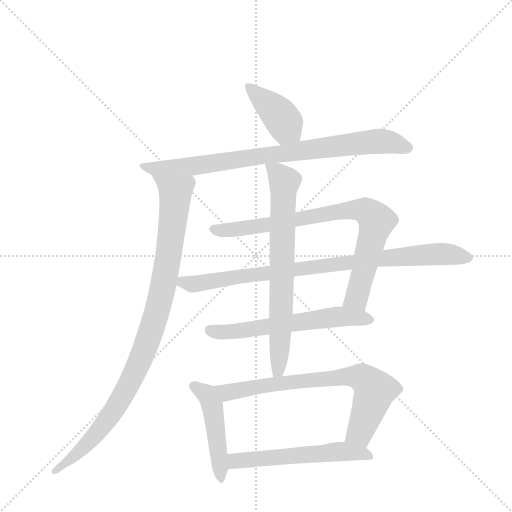
t = 0.00 s
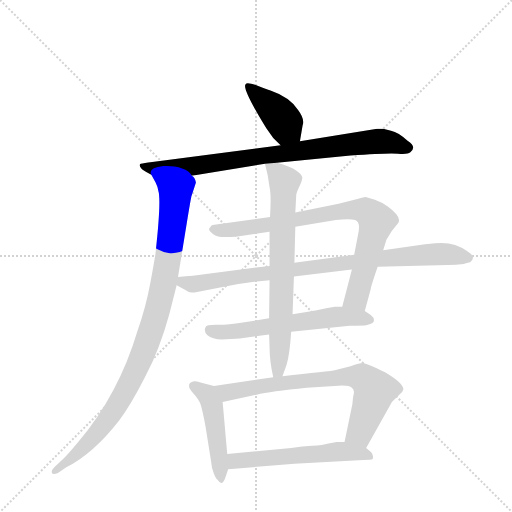
t = 1.72 s
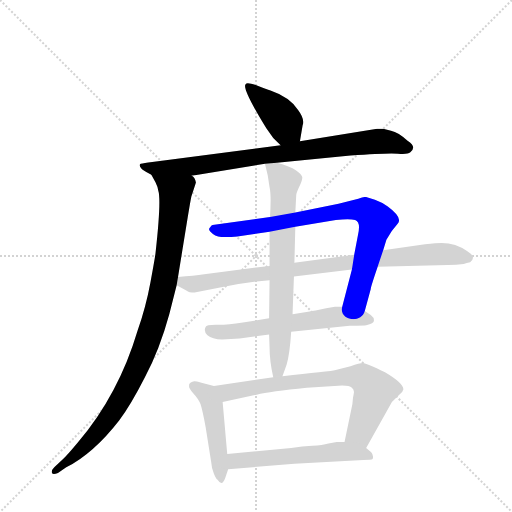
t = 3.44 s
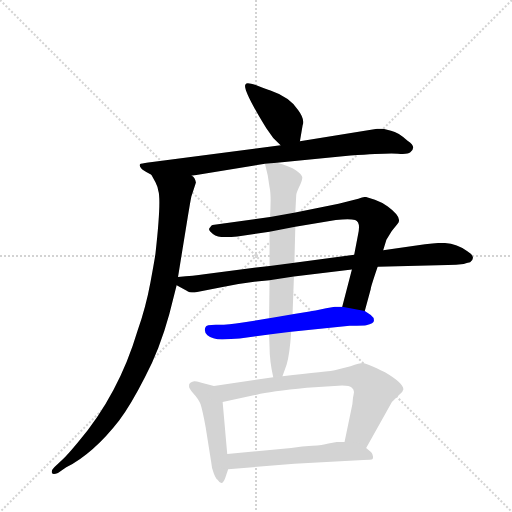
t = 5.16 s
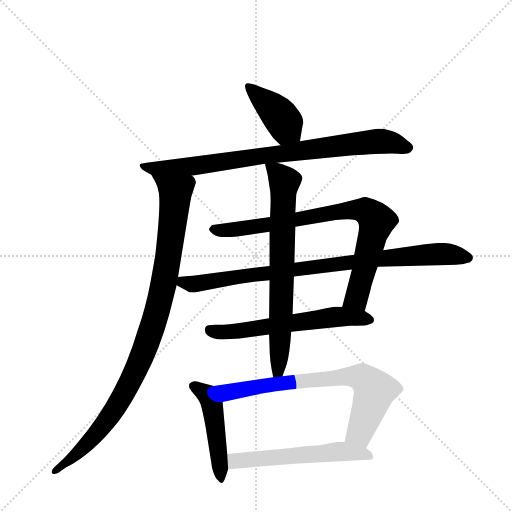
t = 6.88 s
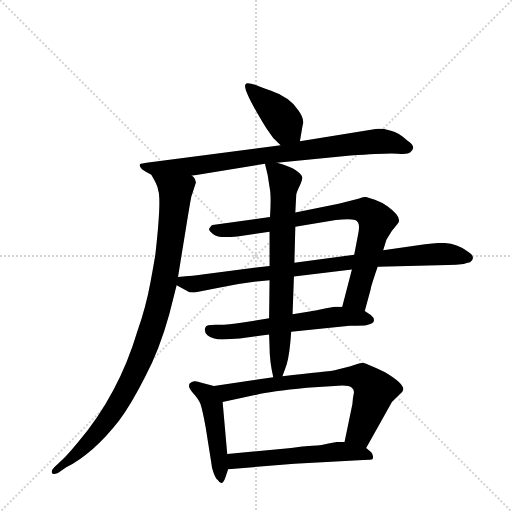
t = 8.60 s

The animated SVG that drew these frames (rendered in a browser with its animation timeline set to each time). Animation: 10 CSS @keyframes rules; one cycle of 8.60 s.

<svg version="1.1" viewBox="0 0 1024 1024" xmlns="http://www.w3.org/2000/svg">
  <g stroke="lightgray" stroke-dasharray="1,1" stroke-width="1" transform="scale(4, 4)">
    <line x1="0" y1="0" x2="256" y2="256"></line>
    <line x1="256" y1="0" x2="0" y2="256"></line>
    <line x1="128" y1="0" x2="128" y2="256"></line>
    <line x1="0" y1="128" x2="256" y2="128"></line>
  </g>
  <g transform="scale(0.92, -0.92) translate(60, -900)">
    <style type="text/css">
      
        @keyframes keyframes0 {
          from {
            stroke: blue;
            stroke-dashoffset: 410;
            stroke-width: 128;
          }
          57% {
            animation-timing-function: step-end;
            stroke: blue;
            stroke-dashoffset: 0;
            stroke-width: 128;
          }
          to {
            stroke: black;
            stroke-width: 1024;
          }
        }
        #make-me-a-hanzi-animation-0 {
          animation: keyframes0 0.5836588541666666s both;
          animation-delay: 0s;
          animation-timing-function: linear;
        }
      
        @keyframes keyframes1 {
          from {
            stroke: blue;
            stroke-dashoffset: 834;
            stroke-width: 128;
          }
          73% {
            animation-timing-function: step-end;
            stroke: blue;
            stroke-dashoffset: 0;
            stroke-width: 128;
          }
          to {
            stroke: black;
            stroke-width: 1024;
          }
        }
        #make-me-a-hanzi-animation-1 {
          animation: keyframes1 0.9287109375s both;
          animation-delay: 0.5836588541666666s;
          animation-timing-function: linear;
        }
      
        @keyframes keyframes2 {
          from {
            stroke: blue;
            stroke-dashoffset: 997;
            stroke-width: 128;
          }
          76% {
            animation-timing-function: step-end;
            stroke: blue;
            stroke-dashoffset: 0;
            stroke-width: 128;
          }
          to {
            stroke: black;
            stroke-width: 1024;
          }
        }
        #make-me-a-hanzi-animation-2 {
          animation: keyframes2 1.0613606770833333s both;
          animation-delay: 1.5123697916666665s;
          animation-timing-function: linear;
        }
      
        @keyframes keyframes3 {
          from {
            stroke: blue;
            stroke-dashoffset: 819;
            stroke-width: 128;
          }
          73% {
            animation-timing-function: step-end;
            stroke: blue;
            stroke-dashoffset: 0;
            stroke-width: 128;
          }
          to {
            stroke: black;
            stroke-width: 1024;
          }
        }
        #make-me-a-hanzi-animation-3 {
          animation: keyframes3 0.91650390625s both;
          animation-delay: 2.57373046875s;
          animation-timing-function: linear;
        }
      
        @keyframes keyframes4 {
          from {
            stroke: blue;
            stroke-dashoffset: 883;
            stroke-width: 128;
          }
          74% {
            animation-timing-function: step-end;
            stroke: blue;
            stroke-dashoffset: 0;
            stroke-width: 128;
          }
          to {
            stroke: black;
            stroke-width: 1024;
          }
        }
        #make-me-a-hanzi-animation-4 {
          animation: keyframes4 0.9685872395833334s both;
          animation-delay: 3.490234375s;
          animation-timing-function: linear;
        }
      
        @keyframes keyframes5 {
          from {
            stroke: blue;
            stroke-dashoffset: 608;
            stroke-width: 128;
          }
          66% {
            animation-timing-function: step-end;
            stroke: blue;
            stroke-dashoffset: 0;
            stroke-width: 128;
          }
          to {
            stroke: black;
            stroke-width: 1024;
          }
        }
        #make-me-a-hanzi-animation-5 {
          animation: keyframes5 0.7447916666666666s both;
          animation-delay: 4.458821614583333s;
          animation-timing-function: linear;
        }
      
        @keyframes keyframes6 {
          from {
            stroke: blue;
            stroke-dashoffset: 725;
            stroke-width: 128;
          }
          70% {
            animation-timing-function: step-end;
            stroke: blue;
            stroke-dashoffset: 0;
            stroke-width: 128;
          }
          to {
            stroke: black;
            stroke-width: 1024;
          }
        }
        #make-me-a-hanzi-animation-6 {
          animation: keyframes6 0.8400065104166666s both;
          animation-delay: 5.20361328125s;
          animation-timing-function: linear;
        }
      
        @keyframes keyframes7 {
          from {
            stroke: blue;
            stroke-dashoffset: 478;
            stroke-width: 128;
          }
          61% {
            animation-timing-function: step-end;
            stroke: blue;
            stroke-dashoffset: 0;
            stroke-width: 128;
          }
          to {
            stroke: black;
            stroke-width: 1024;
          }
        }
        #make-me-a-hanzi-animation-7 {
          animation: keyframes7 0.6389973958333334s both;
          animation-delay: 6.043619791666667s;
          animation-timing-function: linear;
        }
      
        @keyframes keyframes8 {
          from {
            stroke: blue;
            stroke-dashoffset: 741;
            stroke-width: 128;
          }
          71% {
            animation-timing-function: step-end;
            stroke: blue;
            stroke-dashoffset: 0;
            stroke-width: 128;
          }
          to {
            stroke: black;
            stroke-width: 1024;
          }
        }
        #make-me-a-hanzi-animation-8 {
          animation: keyframes8 0.85302734375s both;
          animation-delay: 6.6826171875s;
          animation-timing-function: linear;
        }
      
        @keyframes keyframes9 {
          from {
            stroke: blue;
            stroke-dashoffset: 564;
            stroke-width: 128;
          }
          65% {
            animation-timing-function: step-end;
            stroke: blue;
            stroke-dashoffset: 0;
            stroke-width: 128;
          }
          to {
            stroke: black;
            stroke-width: 1024;
          }
        }
        #make-me-a-hanzi-animation-9 {
          animation: keyframes9 0.708984375s both;
          animation-delay: 7.53564453125s;
          animation-timing-function: linear;
        }
      
    </style>
    
      <path d="M 592 593 L 598 628 Q 603 641 588 661 Q 569 689 528 703 Q 516 707 496 715 Q 476 722 474 717 Q 465 709 519 621 L 534 600 L 550 584 C 571 563 587 563 592 593 Z" fill="lightgray"></path>
    
      <path d="M 542 546 L 702 562 Q 785 568 805 566 Q 826 564 832 569 Q 847 581 826 594 Q 806 613 790 616 L 773 620 L 760 620 L 592 593 L 550 584 L 271 548 Q 252 546 246 544 Q 241 542 247 534 Q 248 531 258 526 L 269 520 L 357 518 L 516 544 L 542 546 Z" fill="lightgray"></path>
    
      <path d="M 269 520 L 278 504 Q 283 494 284 486 Q 291 465 278 349 Q 277 340 267 286 Q 257 232 239 181 Q 198 43 110 -61 Q 86 -90 76 -99 L 58 -116 Q 51 -123 53 -128 Q 55 -133 66 -128 L 84 -116 Q 144 -85 199 -14 Q 224 19 255 80 Q 287 140 308 217 L 324 280 L 327 298 L 348 427 Q 354 464 356 473 L 366 503 Q 364 515 357 518 C 346 546 255 546 269 520 Z" fill="lightgray"></path>
    
      <path d="M 733 224 L 746 272 Q 746 276 761 320 L 773 356 L 780 379 Q 791 399 804 413 Q 817 426 783 451 Q 772 460 755 466 L 735 472 Q 731 472 719 468 L 676 457 L 582 438 L 527 428 L 402 411 Q 399 410 397 406 Q 392 402 397 397 Q 407 386 421 385 Q 436 384 456 386 L 526 396 L 582 407 L 670 422 Q 700 425 712 422 Q 725 418 718 388 L 710 346 L 705 314 L 684 233 C 676 204 725 195 733 224 Z" fill="lightgray"></path>
    
      <path d="M 363 264 L 424 276 Q 473 286 526 291 L 579 299 L 705 314 L 761 320 L 914 324 Q 932 324 948 326 Q 959 330 962 330 Q 977 341 956 354 Q 931 372 900 372 Q 889 372 864 369 L 773 356 L 710 346 L 580 329 L 526 322 L 384 304 Q 362 301 327 298 C 297 295 298 294 324 280 L 346 268 Q 350 264 363 264 Z" fill="lightgray"></path>
    
      <path d="M 525 208 L 468 199 Q 431 193 409 194 Q 388 194 387 189 Q 382 180 391 171 Q 401 162 423 162 L 461 164 L 525 173 L 573 179 L 700 192 Q 734 192 736 193 Q 753 196 753 203 Q 753 210 746 215 L 733 224 L 684 233 L 668 233 L 649 230 Q 621 224 613 223 L 576 217 L 525 208 Z" fill="lightgray"></path>
    
      <path d="M 526 291 L 525 208 L 525 173 L 526 145 Q 526 115 534 80 C 540 51 544 54 554 82 L 563 107 Q 570 131 573 179 L 576 217 L 579 299 L 580 329 L 582 407 L 582 438 L 584 476 Q 584 480 591 495 Q 598 509 597 515 Q 596 521 583 530 Q 571 538 542 546 C 513 555 513 555 516 544 L 522 519 L 526 493 Q 530 476 527 428 L 526 396 L 526 322 L 526 291 Z" fill="lightgray"></path>
    
      <path d="M 405 61 L 378 68 Q 363 72 362 71 Q 350 68 351 61 Q 350 57 360 45 Q 372 32 376 21 Q 380 9 387 -28 L 399 -104 Q 400 -118 405 -130 Q 410 -142 413 -143 Q 423 -159 430 -138 L 436 -120 L 434 -87 L 424 26 C 421 56 421 57 405 61 Z" fill="lightgray"></path>
    
      <path d="M 534 80 L 405 61 C 375 57 395 20 424 26 L 498 42 Q 527 49 607 57 L 684 62 Q 700 62 705 57 Q 711 52 709 44 Q 707 36 706 21 L 689 -61 C 683 -90 721 -100 736 -74 L 792 26 L 808 42 Q 816 48 817 54 Q 816 68 777 91 Q 737 110 729 111 Q 722 111 702 104 L 674 97 Q 664 94 633 91 Q 602 88 554 82 L 534 80 Z" fill="lightgray"></path>
    
      <path d="M 436 -120 L 580 -108 L 730 -100 Q 748 -100 750 -98 Q 753 -90 747 -83 L 736 -74 C 720 -61 719 -61 689 -61 L 672 -61 L 654 -64 Q 641 -68 619 -69 Q 598 -70 573 -74 L 434 -87 C 404 -90 406 -122 436 -120 Z" fill="lightgray"></path>
    
    
      <clipPath id="make-me-a-hanzi-clip-0">
        <path d="M 592 593 L 598 628 Q 603 641 588 661 Q 569 689 528 703 Q 516 707 496 715 Q 476 722 474 717 Q 465 709 519 621 L 534 600 L 550 584 C 571 563 587 563 592 593 Z"></path>
      </clipPath>
      <path clip-path="url(#make-me-a-hanzi-clip-0)" d="M 479 713 L 548 648 L 561 622 L 583 601" fill="none" id="make-me-a-hanzi-animation-0" stroke-dasharray="282 564" stroke-linecap="round"></path>
    
      <clipPath id="make-me-a-hanzi-clip-1">
        <path d="M 542 546 L 702 562 Q 785 568 805 566 Q 826 564 832 569 Q 847 581 826 594 Q 806 613 790 616 L 773 620 L 760 620 L 592 593 L 550 584 L 271 548 Q 252 546 246 544 Q 241 542 247 534 Q 248 531 258 526 L 269 520 L 357 518 L 516 544 L 542 546 Z"></path>
      </clipPath>
      <path clip-path="url(#make-me-a-hanzi-clip-1)" d="M 252 540 L 270 534 L 350 537 L 757 593 L 824 580" fill="none" id="make-me-a-hanzi-animation-1" stroke-dasharray="706 1412" stroke-linecap="round"></path>
    
      <clipPath id="make-me-a-hanzi-clip-2">
        <path d="M 269 520 L 278 504 Q 283 494 284 486 Q 291 465 278 349 Q 277 340 267 286 Q 257 232 239 181 Q 198 43 110 -61 Q 86 -90 76 -99 L 58 -116 Q 51 -123 53 -128 Q 55 -133 66 -128 L 84 -116 Q 144 -85 199 -14 Q 224 19 255 80 Q 287 140 308 217 L 324 280 L 327 298 L 348 427 Q 354 464 356 473 L 366 503 Q 364 515 357 518 C 346 546 255 546 269 520 Z"></path>
      </clipPath>
      <path clip-path="url(#make-me-a-hanzi-clip-2)" d="M 276 519 L 320 485 L 321 475 L 303 324 L 276 202 L 230 82 L 192 14 L 127 -68 L 60 -124" fill="none" id="make-me-a-hanzi-animation-2" stroke-dasharray="869 1738" stroke-linecap="round"></path>
    
      <clipPath id="make-me-a-hanzi-clip-3">
        <path d="M 733 224 L 746 272 Q 746 276 761 320 L 773 356 L 780 379 Q 791 399 804 413 Q 817 426 783 451 Q 772 460 755 466 L 735 472 Q 731 472 719 468 L 676 457 L 582 438 L 527 428 L 402 411 Q 399 410 397 406 Q 392 402 397 397 Q 407 386 421 385 Q 436 384 456 386 L 526 396 L 582 407 L 670 422 Q 700 425 712 422 Q 725 418 718 388 L 710 346 L 705 314 L 684 233 C 676 204 725 195 733 224 Z"></path>
      </clipPath>
      <path clip-path="url(#make-me-a-hanzi-clip-3)" d="M 407 402 L 437 400 L 517 410 L 702 444 L 741 438 L 756 424 L 755 403 L 715 253 L 691 238" fill="none" id="make-me-a-hanzi-animation-3" stroke-dasharray="691 1382" stroke-linecap="round"></path>
    
      <clipPath id="make-me-a-hanzi-clip-4">
        <path d="M 363 264 L 424 276 Q 473 286 526 291 L 579 299 L 705 314 L 761 320 L 914 324 Q 932 324 948 326 Q 959 330 962 330 Q 977 341 956 354 Q 931 372 900 372 Q 889 372 864 369 L 773 356 L 710 346 L 580 329 L 526 322 L 384 304 Q 362 301 327 298 C 297 295 298 294 324 280 L 346 268 Q 350 264 363 264 Z"></path>
      </clipPath>
      <path clip-path="url(#make-me-a-hanzi-clip-4)" d="M 333 283 L 367 283 L 768 338 L 896 348 L 955 341" fill="none" id="make-me-a-hanzi-animation-4" stroke-dasharray="755 1510" stroke-linecap="round"></path>
    
      <clipPath id="make-me-a-hanzi-clip-5">
        <path d="M 525 208 L 468 199 Q 431 193 409 194 Q 388 194 387 189 Q 382 180 391 171 Q 401 162 423 162 L 461 164 L 525 173 L 573 179 L 700 192 Q 734 192 736 193 Q 753 196 753 203 Q 753 210 746 215 L 733 224 L 684 233 L 668 233 L 649 230 Q 621 224 613 223 L 576 217 L 525 208 Z"></path>
      </clipPath>
      <path clip-path="url(#make-me-a-hanzi-clip-5)" d="M 395 183 L 408 178 L 465 181 L 680 212 L 743 205" fill="none" id="make-me-a-hanzi-animation-5" stroke-dasharray="480 960" stroke-linecap="round"></path>
    
      <clipPath id="make-me-a-hanzi-clip-6">
        <path d="M 526 291 L 525 208 L 525 173 L 526 145 Q 526 115 534 80 C 540 51 544 54 554 82 L 563 107 Q 570 131 573 179 L 576 217 L 579 299 L 580 329 L 582 407 L 582 438 L 584 476 Q 584 480 591 495 Q 598 509 597 515 Q 596 521 583 530 Q 571 538 542 546 C 513 555 513 555 516 544 L 522 519 L 526 493 Q 530 476 527 428 L 526 396 L 526 322 L 526 291 Z"></path>
      </clipPath>
      <path clip-path="url(#make-me-a-hanzi-clip-6)" d="M 523 539 L 545 523 L 558 502 L 550 172 L 545 95 L 538 88" fill="none" id="make-me-a-hanzi-animation-6" stroke-dasharray="597 1194" stroke-linecap="round"></path>
    
      <clipPath id="make-me-a-hanzi-clip-7">
        <path d="M 405 61 L 378 68 Q 363 72 362 71 Q 350 68 351 61 Q 350 57 360 45 Q 372 32 376 21 Q 380 9 387 -28 L 399 -104 Q 400 -118 405 -130 Q 410 -142 413 -143 Q 423 -159 430 -138 L 436 -120 L 434 -87 L 424 26 C 421 56 421 57 405 61 Z"></path>
      </clipPath>
      <path clip-path="url(#make-me-a-hanzi-clip-7)" d="M 361 61 L 390 42 L 401 21 L 422 -141" fill="none" id="make-me-a-hanzi-animation-7" stroke-dasharray="350 700" stroke-linecap="round"></path>
    
      <clipPath id="make-me-a-hanzi-clip-8">
        <path d="M 534 80 L 405 61 C 375 57 395 20 424 26 L 498 42 Q 527 49 607 57 L 684 62 Q 700 62 705 57 Q 711 52 709 44 Q 707 36 706 21 L 689 -61 C 683 -90 721 -100 736 -74 L 792 26 L 808 42 Q 816 48 817 54 Q 816 68 777 91 Q 737 110 729 111 Q 722 111 702 104 L 674 97 Q 664 94 633 91 Q 602 88 554 82 L 534 80 Z"></path>
      </clipPath>
      <path clip-path="url(#make-me-a-hanzi-clip-8)" d="M 413 58 L 434 47 L 583 71 L 700 82 L 729 78 L 754 51 L 752 40 L 723 -41 L 697 -55" fill="none" id="make-me-a-hanzi-animation-8" stroke-dasharray="613 1226" stroke-linecap="round"></path>
    
      <clipPath id="make-me-a-hanzi-clip-9">
        <path d="M 436 -120 L 580 -108 L 730 -100 Q 748 -100 750 -98 Q 753 -90 747 -83 L 736 -74 C 720 -61 719 -61 689 -61 L 672 -61 L 654 -64 Q 641 -68 619 -69 Q 598 -70 573 -74 L 434 -87 C 404 -90 406 -122 436 -120 Z"></path>
      </clipPath>
      <path clip-path="url(#make-me-a-hanzi-clip-9)" d="M 443 -114 L 456 -102 L 671 -82 L 745 -91" fill="none" id="make-me-a-hanzi-animation-9" stroke-dasharray="436 872" stroke-linecap="round"></path>
    
  </g>
</svg>
